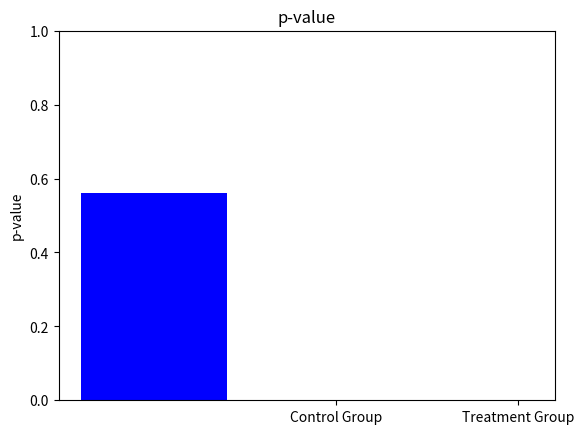

Recreate this plot in Python.
import numpy as np
import matplotlib.pyplot as plt
from scipy import stats
new_treatment_data =[20, 12]
placebo_data = [5, 17]
t_statistic, p_value = stats.ttest_ind(new_treatment_data, placebo_data)
print("T-statistic:", t_statistic)
print("P-value:", p_value)
if p_value < 0.05:
    print("The new treatment has a statistically significant effect compared to placebo.")
else:
    print("There is no statistically significant difference between the groups.")
plt.boxplot([new_treatment_data,placebo_data ], labels=['Control Group', 'Treatment Group'])
plt.show()
plt.bar(['p-value'], [p_value], color=['blue'])
plt.title('p-value')
plt.ylabel('p-value')
plt.ylim(0,1)
plt.show()
